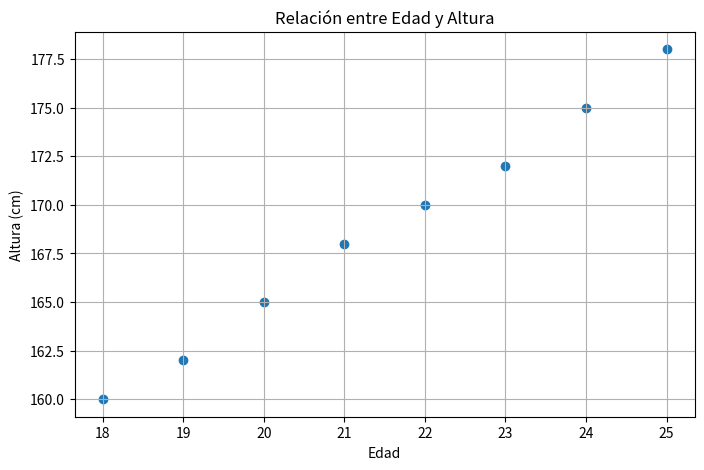

This chart was generated by the following Python code:
import pandas as pd
import matplotlib.pyplot as plt

data = {
    "Edad": [18, 19, 20, 21, 22, 23, 24, 25],
    "Altura": [160, 162, 165, 168, 170, 172, 175, 178]
}

dataframe = pd.DataFrame(data)

print(dataframe)

plt.figure(figsize=(8, 5))
plt.scatter(dataframe["Edad"], dataframe["Altura"])
plt.title("Relación entre Edad y Altura")
plt.xlabel("Edad")
plt.ylabel("Altura (cm)")
plt.grid(True)

plt.show()

correlation = dataframe["Edad"].corr(dataframe["Altura"])
print("Coeficiente de correlación:", correlation)


                            #CORRELACION
        # Al aumentar la edad, también aumenta la altura. Esto significa que hay una correlación positiva: las dos cosas suben juntas.

